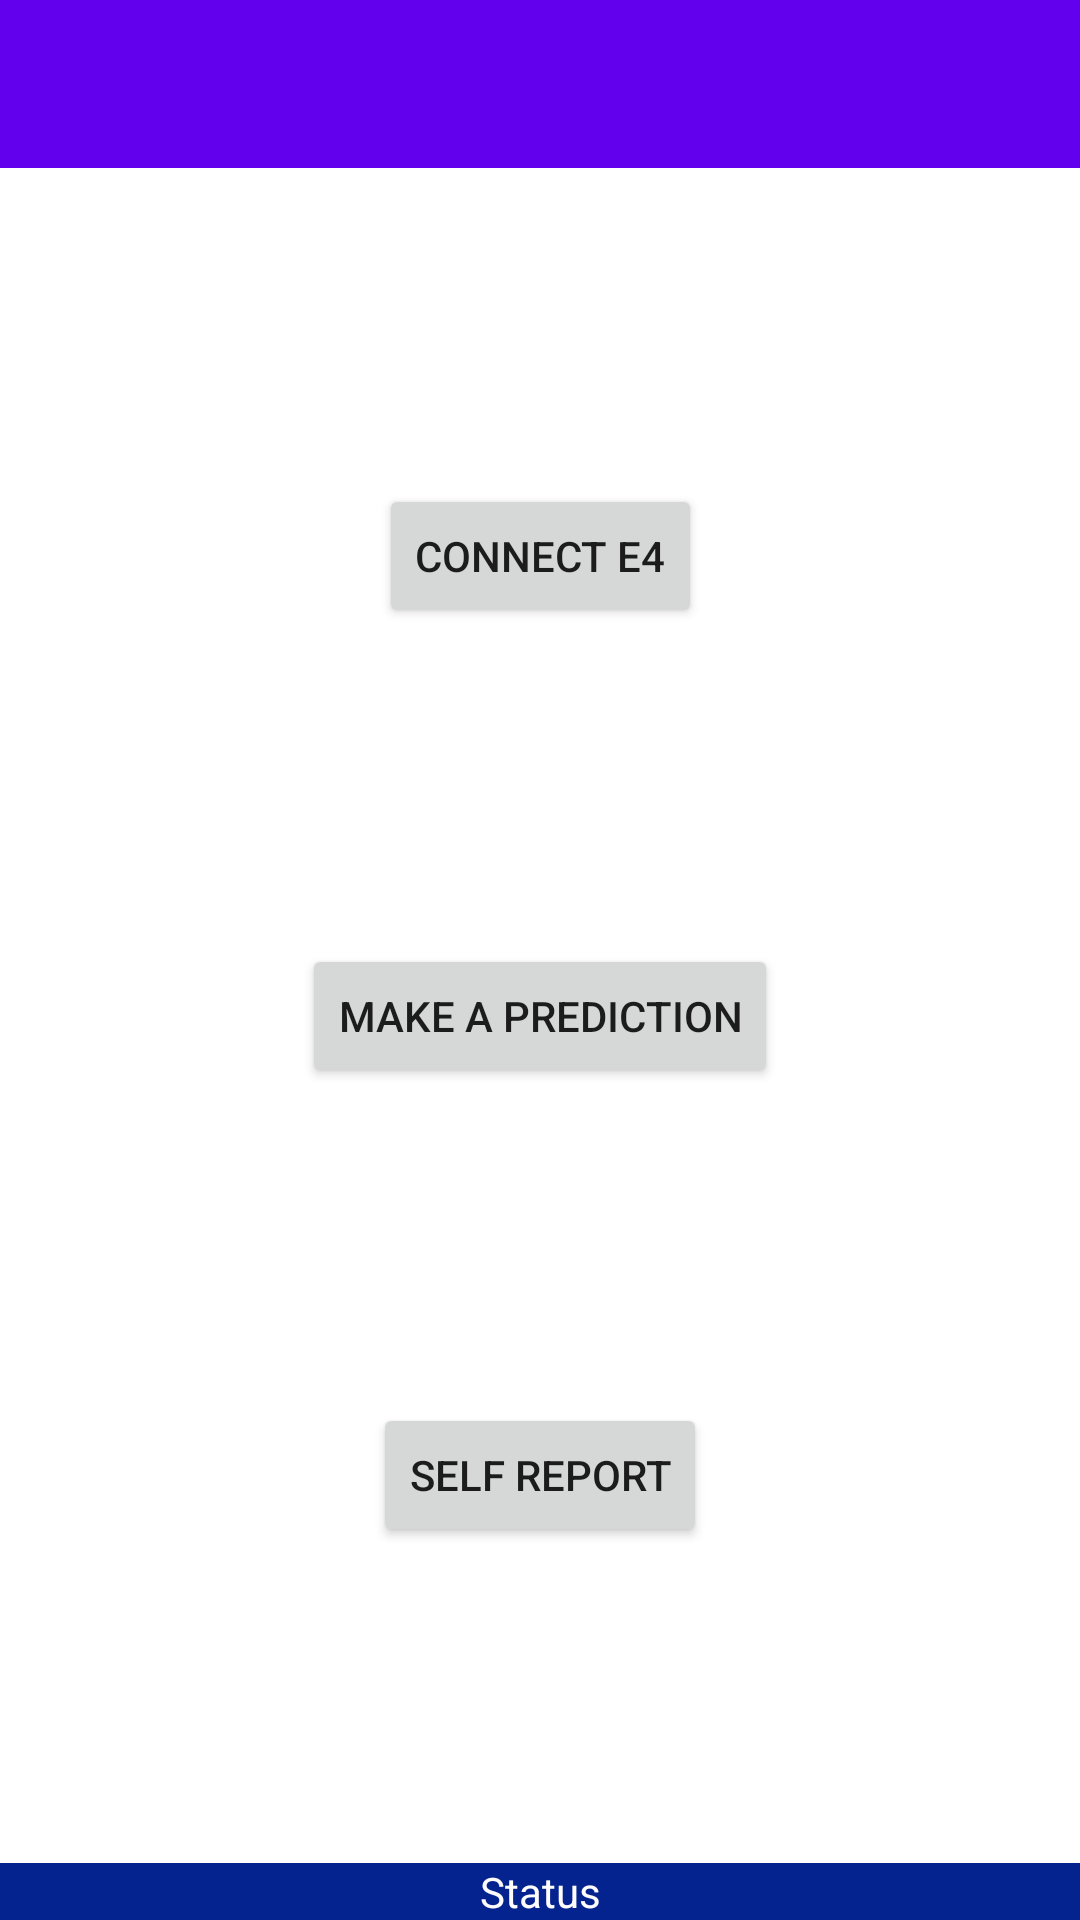

Produce the Android XML layout that renders to this screen, including the resource entries it uses.
<!-- AndroidManifest.xml: activity theme Theme.Troi.NoActionBar -->
<!-- res/layout/activity_main.xml -->
<?xml version="1.0" encoding="utf-8"?>
<androidx.drawerlayout.widget.DrawerLayout xmlns:android="http://schemas.android.com/apk/res/android"
    xmlns:app="http://schemas.android.com/apk/res-auto"
    xmlns:tools="http://schemas.android.com/tools"
    android:id="@+id/drawer_layout"
    android:layout_width="match_parent"
    android:layout_height="match_parent"
    tools:context=".MainActivity">


    <androidx.constraintlayout.widget.ConstraintLayout
        android:id="@+id/coordinatorLayout"
        android:layout_width="match_parent"
        android:layout_height="match_parent"
        tools:context=".MainActivity">

        <Button
            android:id="@+id/btnConnect"
            android:layout_width="wrap_content"
            android:layout_height="wrap_content"
            android:text="@string/connect_e4"
            app:layout_constraintBottom_toTopOf="@+id/btn_prediction"
            app:layout_constraintEnd_toEndOf="parent"
            app:layout_constraintStart_toStartOf="parent"
            app:layout_constraintTop_toBottomOf="@+id/appBarLayout" />

        <Button
            android:id="@+id/btn_prediction"
            android:layout_width="wrap_content"
            android:layout_height="wrap_content"
            android:text="@string/make_prediction"
            app:layout_constraintBottom_toTopOf="@+id/btn_report"
            app:layout_constraintEnd_toEndOf="parent"
            app:layout_constraintStart_toStartOf="parent"
            app:layout_constraintTop_toBottomOf="@+id/btnConnect" />

        <Button
            android:id="@+id/btn_report"
            android:layout_width="wrap_content"
            android:layout_height="wrap_content"
            android:text="@string/self_report"
            app:layout_constraintBottom_toTopOf="@+id/tv_status"
            app:layout_constraintEnd_toEndOf="parent"
            app:layout_constraintStart_toStartOf="parent"
            app:layout_constraintTop_toBottomOf="@+id/btn_prediction" />

        <TextView
            android:id="@+id/tv_status"
            android:layout_width="match_parent"
            android:layout_height="wrap_content"
            android:background="#05238F"
            android:text="@string/status"
            android:textAlignment="center"
            android:textColor="#FFFCFC"
            app:layout_constraintBottom_toBottomOf="parent" />

        <com.google.android.material.appbar.AppBarLayout
            android:id="@+id/appBarLayout"
            android:layout_width="0dp"
            android:layout_height="wrap_content"
            android:theme="@style/Theme.Troi.AppBarOverlay"
            app:layout_constraintEnd_toEndOf="parent"
            app:layout_constraintStart_toStartOf="parent"
            app:layout_constraintTop_toTopOf="parent">

            <androidx.appcompat.widget.Toolbar
                android:id="@+id/toolbar"
                android:layout_width="wrap_content"
                android:layout_height="wrap_content"
                android:background="?attr/colorPrimary"
                app:popupTheme="@style/Theme.Troi.PopupOverlay" />

        </com.google.android.material.appbar.AppBarLayout>

    </androidx.constraintlayout.widget.ConstraintLayout>

    <com.google.android.material.navigation.NavigationView
        android:id="@+id/nav_menu"
        android:layout_width="wrap_content"
        android:layout_height="match_parent"
        android:layout_gravity="start"
        app:menu="@menu/navigation_menu" />
</androidx.drawerlayout.widget.DrawerLayout>
<!-- resources referenced by this layout -->
<resources>
  <string name="connect_e4">Connect E4</string>
  <string name="make_prediction">Make a Prediction</string>
  <string name="self_report">Self Report</string>
  <string name="status">Status</string>
  <style name="Theme.Troi.AppBarOverlay" parent="ThemeOverlay.AppCompat.Dark.ActionBar" />
  <style name="Theme.Troi.PopupOverlay" parent="ThemeOverlay.AppCompat.Light" />
  <style name="Theme.Troi.NoActionBar">
          <item name="windowActionBar">false</item>
          <item name="windowNoTitle">true</item>
      </style>
</resources>
